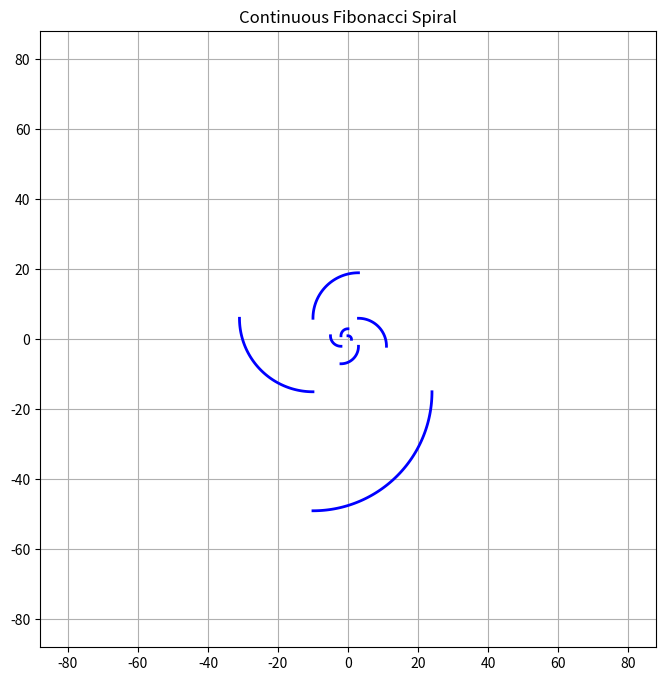

Write Python code to recreate this figure.
import matplotlib.pyplot as plt
import numpy as np

def fibonacci_sequence(n):
    """Generate Fibonacci sequence up to the n-th term."""
    fib_seq = [0, 1]
    for _ in range(2, n):
        fib_seq.append(fib_seq[-1] + fib_seq[-2])
    return fib_seq

def plot_continuous_fibonacci_spiral(n_terms):
    """Plot a continuous Fibonacci spiral."""
    # Generate Fibonacci sequence
    fib_seq = fibonacci_sequence(n_terms)

    # Initialize figure
    plt.figure(figsize=(8, 8))
    ax = plt.gca()
    ax.set_aspect('equal')

    # Starting point and angle
    x, y = 0, 0
    angle = 0  # Starting angle in degrees

    for i in range(2, len(fib_seq)):
        # Define the radius for the current segment
        radius = fib_seq[i]

        # Generate theta values for a quarter circle
        theta = np.linspace(np.radians(angle), np.radians(angle + 90), 100)

        # Compute x and y points of the arc
        x_arc = x + radius * np.cos(theta)
        y_arc = y + radius * np.sin(theta)

        # Plot the arc
        plt.plot(x_arc, y_arc, color='blue', lw=2)

        # Update x, y to the endpoint of the arc
        angle += 90  # Rotate by 90 degrees
        x += radius * np.cos(np.radians(angle))
        y += radius * np.sin(np.radians(angle))

    # Set plot limits
    max_radius = sum(fib_seq)
    plt.xlim(-max_radius, max_radius)
    plt.ylim(-max_radius, max_radius)
    plt.grid()
    plt.title("Continuous Fibonacci Spiral")
    plt.show()

# Plot the continuous Fibonacci spiral with 10 terms
plot_continuous_fibonacci_spiral(10)